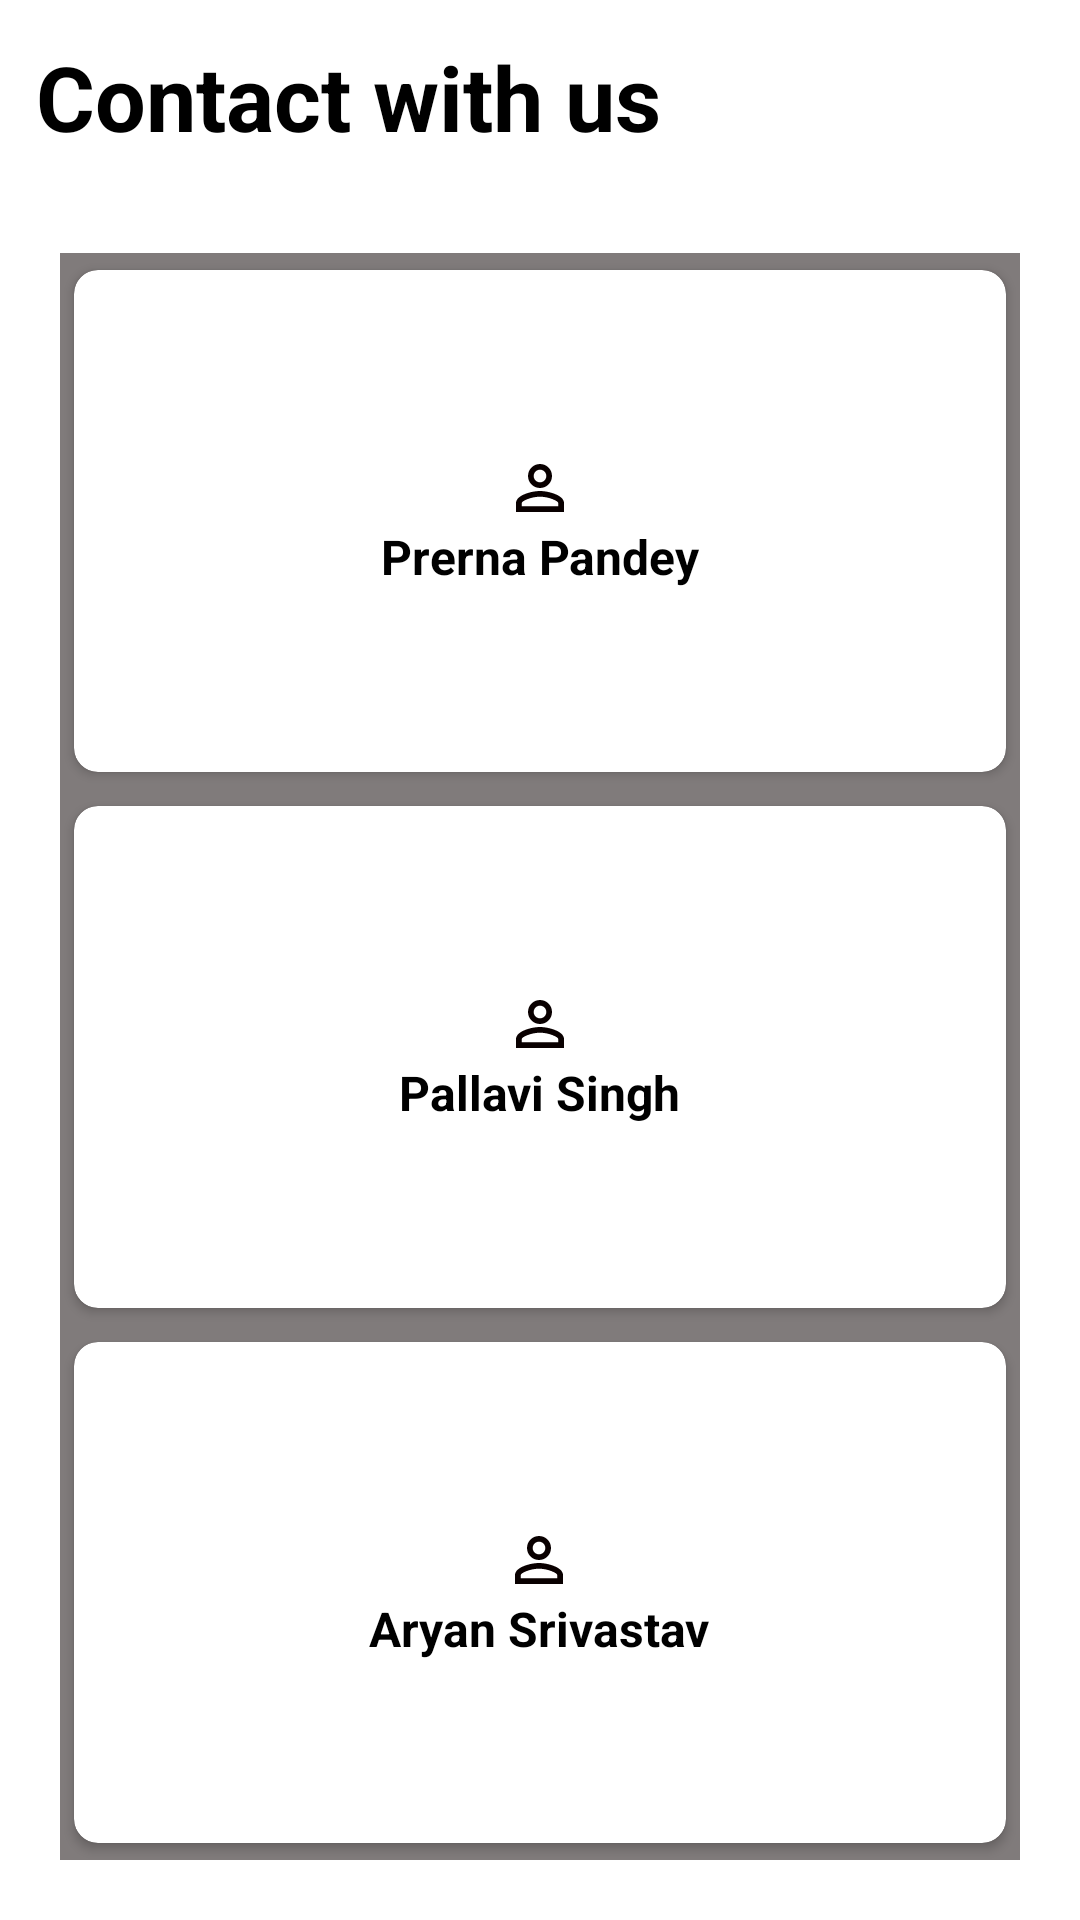

This screen was rendered from an Android layout file. Write that file and the resources it references.
<!-- AndroidManifest.xml: application theme Theme.MyNewsApp -->
<!-- res/layout/contactus.xml -->
<?xml version="1.0" encoding="utf-8"?>

<RelativeLayout xmlns:android="http://schemas.android.com/apk/res/android"
    xmlns:app="http://schemas.android.com/apk/res-auto"
    xmlns:tools="http://schemas.android.com/tools"
    android:layout_width="match_parent"
    android:layout_height="match_parent"
    android:background="@color/white"
    tools:context=".contactus">

    <TextView
        android:id="@+id/Textview"
        android:layout_width="wrap_content"

        android:layout_height="wrap_content"
        android:layout_marginStart="12sp"
        android:layout_marginTop="12sp"
        android:layout_marginEnd="12sp"
        android:layout_marginBottom="12sp"
        android:text="Contact with us"
        android:textColor="@color/black"
        android:textSize="30sp"
        android:textStyle="bold" />

    <GridLayout
        android:layout_width="match_parent"
        android:layout_height="match_parent"
        android:layout_below="@+id/Textview"
        android:layout_marginTop="20dp"
        android:layout_margin="20dp"
        android:columnCount="1"
        android:background="@color/grey"
        android:rowCount="4">


        <androidx.cardview.widget.CardView
            android:id="@+id/cardprerna"
            android:layout_width="wrap_content"
            android:layout_height="wrap_content"
            android:layout_gravity="fill"
            android:layout_columnWeight="1"
            android:layout_rowWeight="1"
            android:layout_row="1"
            android:layout_column="0"
            app:cardCornerRadius="8dp"
            android:elevation="8dp"
            app:cardUseCompatPadding="true">

            <LinearLayout
                android:layout_width="wrap_content"
                android:layout_height="wrap_content"
                android:layout_gravity="center_vertical|center_horizontal"
                android:gravity="center"
                android:orientation="vertical">

                <ImageView
                    android:layout_width="wrap_content"
                    android:layout_height="wrap_content"
                    android:src="@drawable/baseline_person_outline_24"/>
                <TextView
                    android:layout_width="wrap_content"
                    android:layout_height="wrap_content"
                    android:text="Prerna Pandey"
                    android:textStyle="bold"
                    android:textColor="@color/black"
                    android:textSize="16sp"/>
            </LinearLayout>
        </androidx.cardview.widget.CardView>

        <androidx.cardview.widget.CardView
            android:id="@+id/cardpallavi"
            android:layout_width="wrap_content"
            android:layout_height="wrap_content"
            android:layout_gravity="fill"
            android:layout_columnWeight="1"
            android:layout_rowWeight="1"
            android:layout_row="2"
            android:layout_column="0"
            app:cardCornerRadius="8dp"
            android:elevation="8dp"
            app:cardUseCompatPadding="true">
            <LinearLayout
                android:layout_width="wrap_content"
                android:layout_height="wrap_content"
                android:layout_gravity="center_vertical|center_horizontal"
                android:gravity="center"
                android:orientation="vertical">
                <ImageView
                    android:layout_width="wrap_content"
                    android:layout_height="wrap_content"
                    android:src="@drawable/baseline_person_outline_24"/>
                <TextView
                    android:layout_width="wrap_content"
                    android:layout_height="wrap_content"
                    android:textColor="@color/black"
                    android:text="Pallavi Singh"
                    android:textStyle="bold"
                    android:textSize="16sp"/>
            </LinearLayout>
        </androidx.cardview.widget.CardView>

        <androidx.cardview.widget.CardView
            android:id="@+id/cardaryan"
            android:layout_width="wrap_content"
            android:layout_height="wrap_content"
            android:layout_gravity="fill"
            android:layout_columnWeight="1"
            android:layout_rowWeight="1"
            android:layout_row="3"
            android:layout_column="0"
            app:cardCornerRadius="8dp"
            android:elevation="8dp"
            app:cardUseCompatPadding="true">
            <LinearLayout
                android:layout_width="wrap_content"
                android:layout_height="wrap_content"
                android:layout_gravity="center_vertical|center_horizontal"
                android:gravity="center"
                android:orientation="vertical">
                <ImageView
                    android:layout_width="wrap_content"
                    android:layout_height="wrap_content"
                    android:src="@drawable/baseline_person_outline_24"/>
                <TextView
                    android:layout_width="wrap_content"
                    android:layout_height="wrap_content"
                    android:text="Aryan Srivastav"
                    android:textStyle="bold"
                    android:textColor="@color/black"
                    android:textSize="16sp"/>
            </LinearLayout>
        </androidx.cardview.widget.CardView>
    </GridLayout>

</RelativeLayout>
<!-- resources referenced by this layout -->
<resources>
  <color name="black">#FF000000</color>
  <color name="grey">#807B7B</color>
  <color name="white">#FFFFFFFF</color>
  <!-- drawable baseline_person_outline_24 (drawable) -->
  <vector android:height="24dp" android:tint="#090000"
      android:viewportHeight="24" android:viewportWidth="24"
      android:width="24dp" xmlns:android="http://schemas.android.com/apk/res/android">
      <path android:fillColor="@android:color/white" android:pathData="M12,5.9c1.16,0 2.1,0.94 2.1,2.1s-0.94,2.1 -2.1,2.1S9.9,9.16 9.9,8s0.94,-2.1 2.1,-2.1m0,9c2.97,0 6.1,1.46 6.1,2.1v1.1L5.9,18.1L5.9,17c0,-0.64 3.13,-2.1 6.1,-2.1M12,4C9.79,4 8,5.79 8,8s1.79,4 4,4 4,-1.79 4,-4 -1.79,-4 -4,-4zM12,13c-2.67,0 -8,1.34 -8,4v3h16v-3c0,-2.66 -5.33,-4 -8,-4z"/>
  </vector>
  <style name="Theme.MyNewsApp" parent="Theme.MaterialComponents.DayNight.NoActionBar">
          
          <item name="colorPrimary">@color/purple_500</item>
          <item name="colorPrimaryVariant">@color/purple_700</item>
          <item name="colorOnPrimary">@color/white</item>
          
          <item name="colorSecondary">@color/teal_200</item>
          <item name="colorSecondaryVariant">@color/teal_700</item>
          <item name="colorOnSecondary">@color/black</item>
          
          <item name="android:statusBarColor">?attr/colorPrimaryVariant</item>
          
      </style>
  <color name="purple_500">#FF6200EE</color>
  <color name="purple_700">#6B6C6E</color>
  <color name="teal_200">#FF03DAC5</color>
  <color name="teal_700">#FF018786</color>
</resources>
